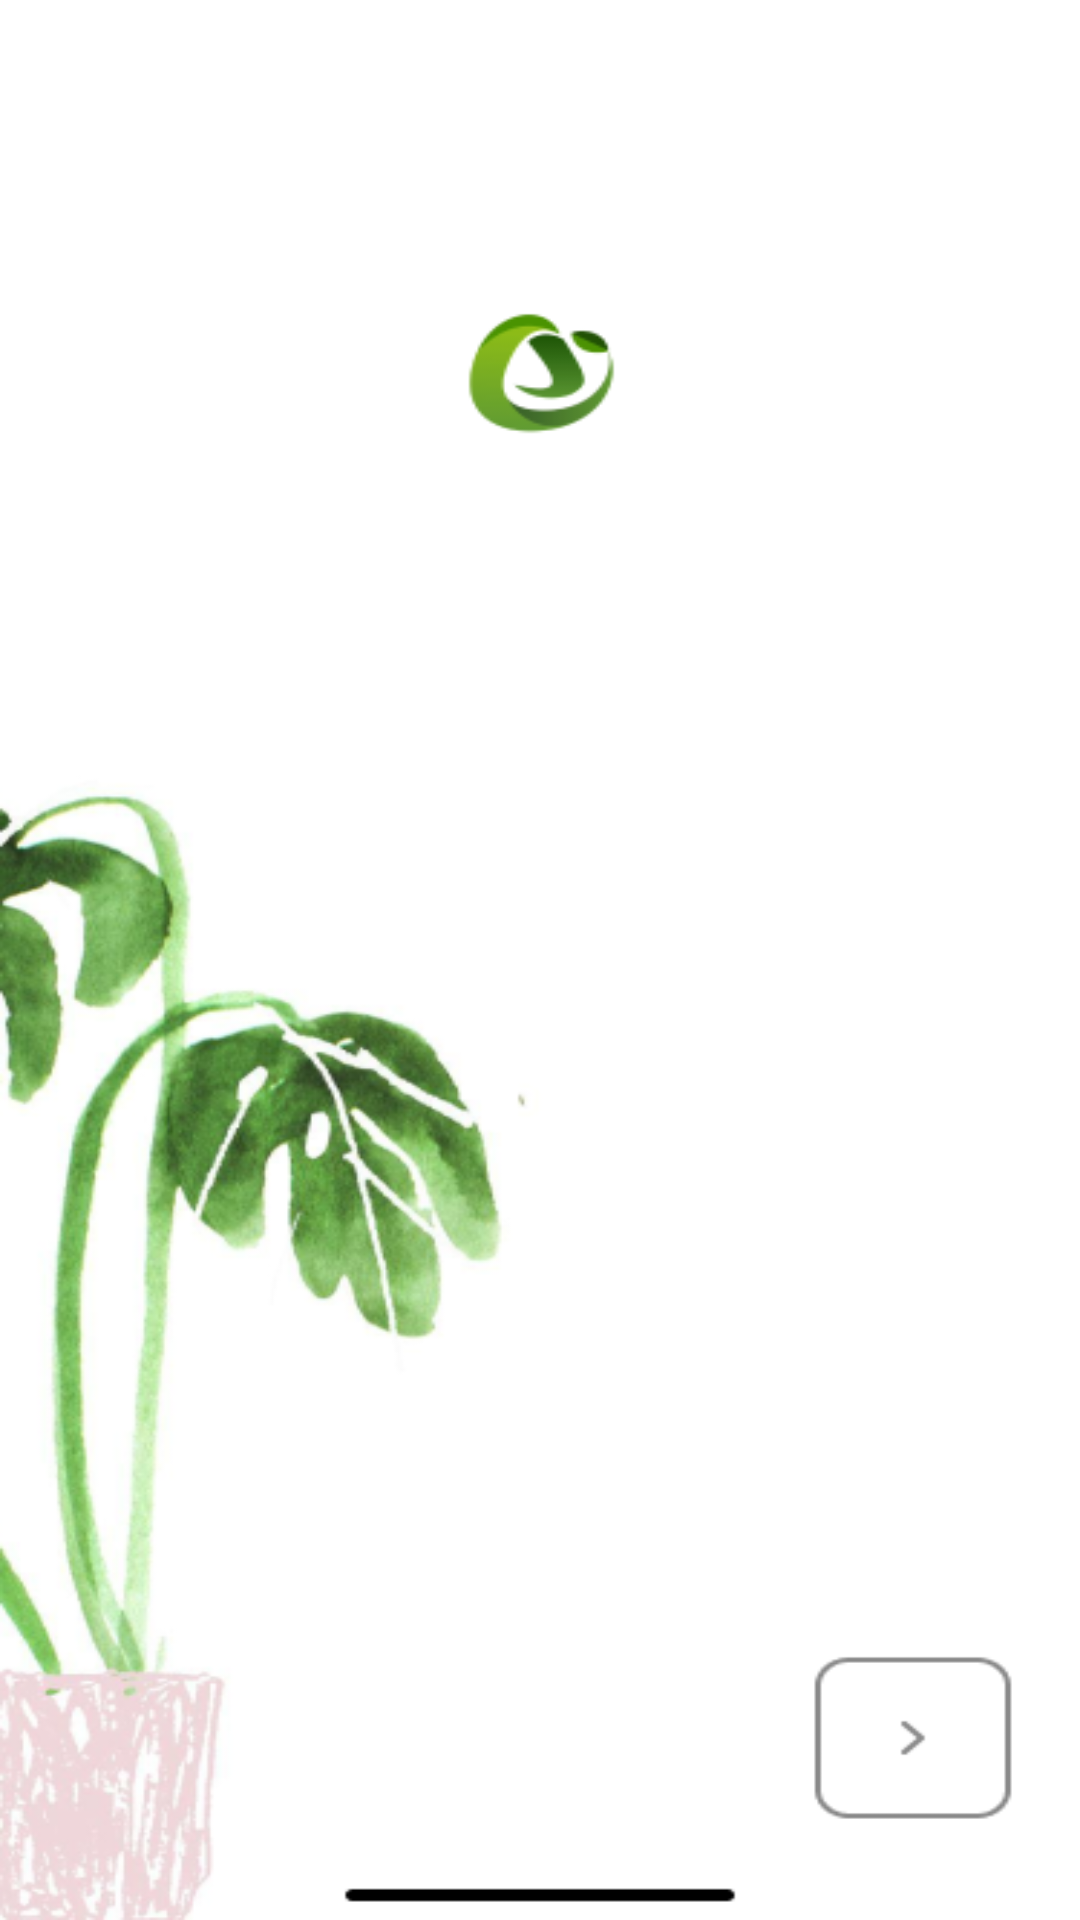

Produce the Android XML layout that renders to this screen, including the resource entries it uses.
<!-- AndroidManifest.xml: application theme Theme.Assignment -->
<!-- res/layout/activity_splesh.xml -->
<?xml version="1.0" encoding="utf-8"?>
<androidx.constraintlayout.widget.ConstraintLayout xmlns:android="http://schemas.android.com/apk/res/android"
    xmlns:app="http://schemas.android.com/apk/res-auto"
    xmlns:tools="http://schemas.android.com/tools"
    android:id="@+id/main"
    android:layout_width="match_parent"
    android:layout_height="match_parent"
    tools:context=".SpleshActivity">


    <ImageView
        android:id="@+id/imageView"
        android:layout_width="match_parent"
        android:layout_height="match_parent"
        app:layout_constraintBottom_toBottomOf="parent"
        app:layout_constraintEnd_toEndOf="parent"
        android:scaleType="fitXY"
        app:layout_constraintStart_toStartOf="parent"
        app:layout_constraintTop_toTopOf="parent"
        app:srcCompat="@drawable/splesh_screen" />
</androidx.constraintlayout.widget.ConstraintLayout>
<!-- resources referenced by this layout -->
<resources>
  <!-- drawable splesh_screen: png bitmap (drawable, 97562 bytes) -->
  <style name="Theme.Assignment" parent="Base.Theme.Assignment" />
  <style name="Base.Theme.Assignment" parent="Theme.Material3.DayNight.NoActionBar">
          
          
      </style>
</resources>
